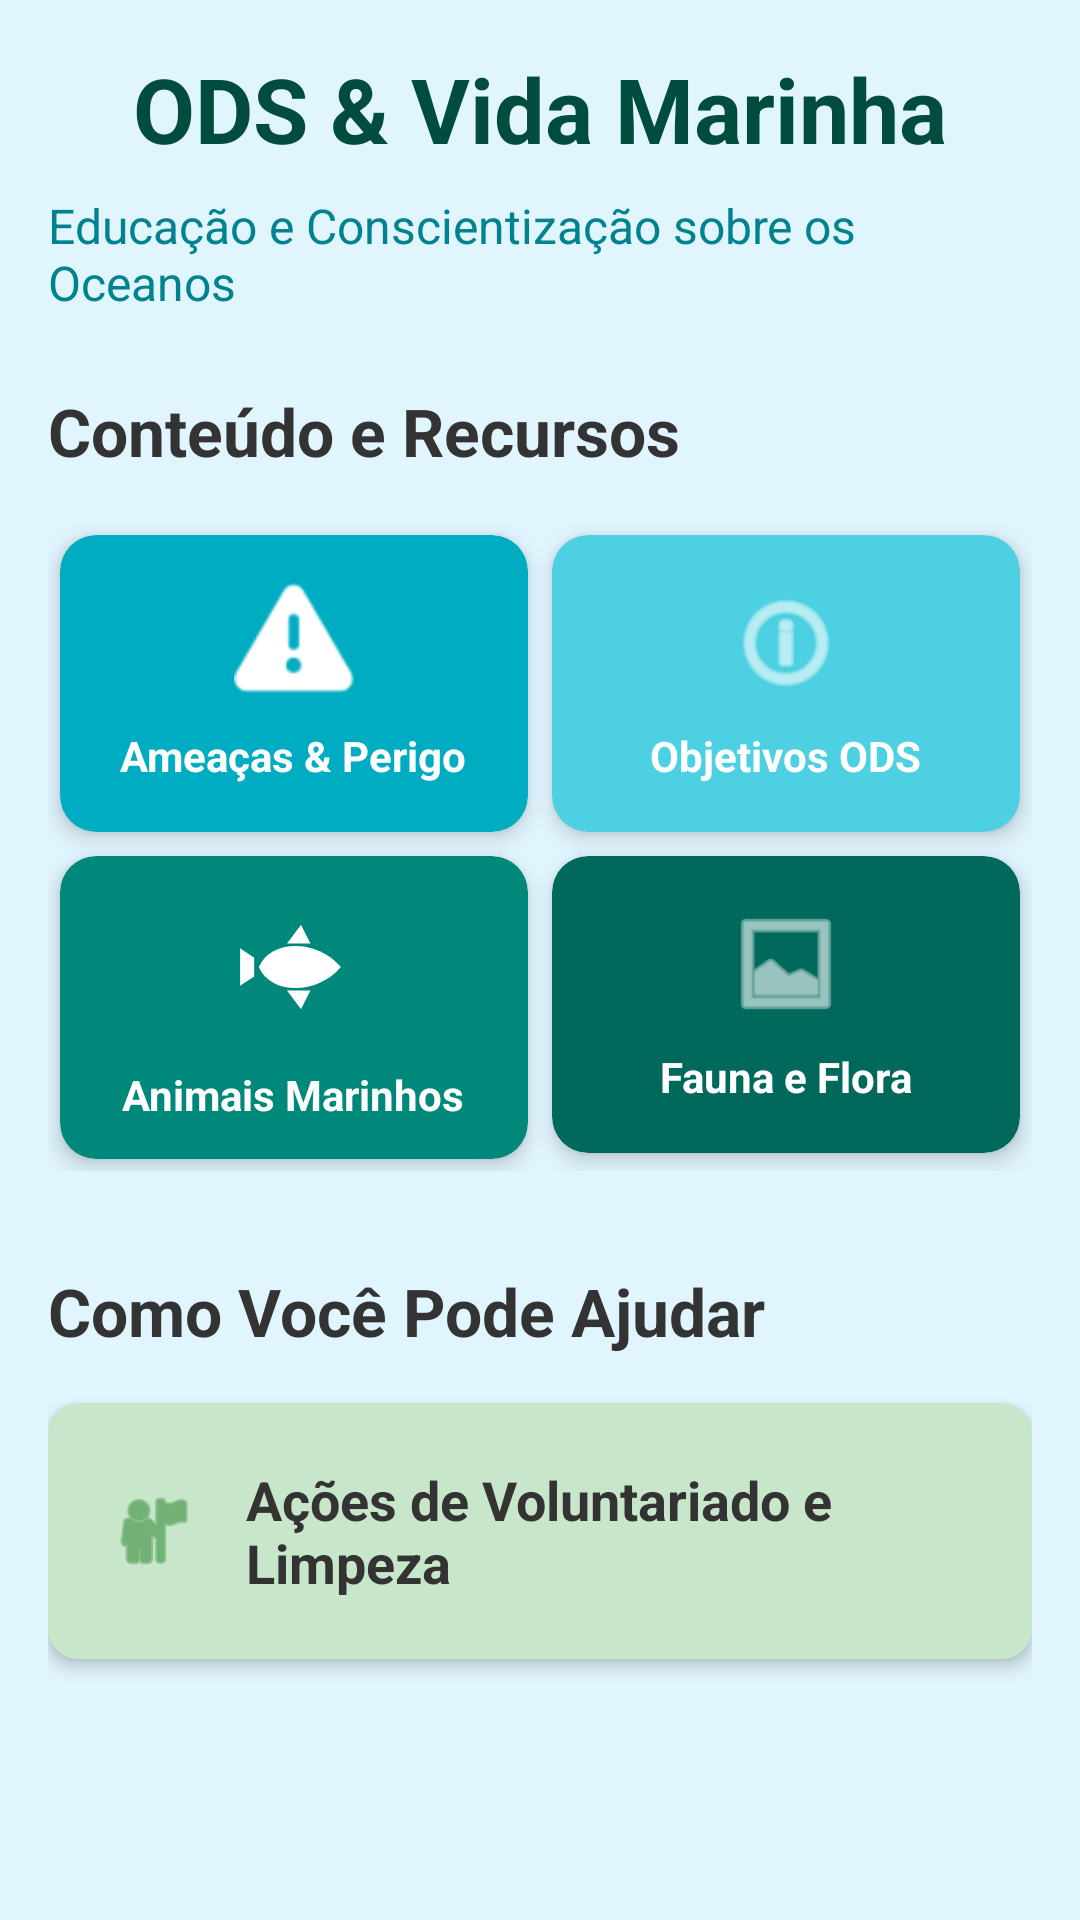

Layout XML and referenced resources for this Android screen:
<!-- AndroidManifest.xml: application theme Theme.Projetoas -->
<!-- res/layout/activity_estude_o_mar.xml -->
<?xml version="1.0" encoding="utf-8"?>
<ScrollView xmlns:android="http://schemas.android.com/apk/res/android"
    xmlns:app="http://schemas.android.com/apk/res-auto"
    xmlns:tools="http://schemas.android.com/tools"
    android:layout_width="match_parent"
    android:layout_height="match_parent"
    android:background="#E1F5FE"
    tools:context=".OdsMarActivity">

    <RelativeLayout
        android:layout_width="match_parent"
        android:layout_height="wrap_content"
        android:paddingBottom="16dp">

        <ImageButton
            android:id="@+id/btn_back_to_menu"
            android:layout_width="wrap_content"
            android:layout_height="wrap_content"
            android:src="@drawable/icon_voltar"
            android:background="?attr/selectableItemBackgroundBorderless"
            android:padding="16dp"
            android:layout_alignParentTop="true"
            android:layout_alignParentStart="true"
            android:contentDescription="Botão de Voltar para o Menu"
            app:tint="#004D40"/>

        <LinearLayout
            android:id="@+id/content_layout"
            android:layout_width="match_parent"
            android:layout_height="wrap_content"
            android:orientation="vertical"
            android:paddingStart="16dp"
            android:paddingEnd="16dp"
            android:paddingTop="16dp">








            <TextView
                android:layout_width="match_parent"
                android:layout_height="wrap_content"
                android:text="ODS &amp; Vida Marinha"
                android:textSize="30sp"
                android:textStyle="bold"
                android:textColor="#004D40"
                android:layout_marginBottom="8dp"
                android:gravity="center_horizontal" /> <TextView
            android:layout_width="wrap_content"
            android:layout_height="wrap_content"
            android:text="Educação e Conscientização sobre os Oceanos"
            android:textSize="16sp"
            android:textColor="#00838F"
            android:layout_marginBottom="24dp"
            android:layout_gravity="center_horizontal"/>








            <TextView
                android:layout_width="wrap_content"
                android:layout_height="wrap_content"
                android:text="Conteúdo e Recursos"
                android:textSize="22sp"
                android:textStyle="bold"
                android:textColor="#333333"
                android:layout_marginBottom="16dp"/>








            <GridLayout
                android:layout_width="match_parent"
                android:layout_height="wrap_content"
                android:columnCount="2"
                android:alignmentMode="alignMargins"
                android:columnOrderPreserved="false"
                android:useDefaultMargins="true">








                <androidx.cardview.widget.CardView
                    android:id="@+id/card_conscientizacao"
                    android:layout_width="0dp"
                    android:layout_height="wrap_content"
                    android:layout_columnWeight="1"
                    app:cardCornerRadius="12dp"
                    app:cardElevation="4dp"
                    app:cardBackgroundColor="#00ACC1"> <LinearLayout
                    android:layout_width="match_parent"
                    android:layout_height="wrap_content"
                    android:orientation="vertical"
                    android:padding="16dp"
                    android:gravity="center">








                    <ImageView
                        android:layout_width="40dp"
                        android:layout_height="40dp"
                        android:src="@android:drawable/ic_dialog_alert"
                        android:contentDescription="Ícone de Alerta de Perigo Ambiental"
                        app:tint="@android:color/white" />
                    <TextView
                        android:layout_width="wrap_content"
                        android:layout_height="wrap_content"
                        android:text="Ameaças &amp; Perigo"
                        android:textColor="@android:color/white"
                        android:textStyle="bold"
                        android:layout_marginTop="8dp"/>
                </LinearLayout>
                </androidx.cardview.widget.CardView>








                <androidx.cardview.widget.CardView
                    android:id="@+id/card_objetivos_ods"
                    android:layout_width="0dp"
                    android:layout_height="wrap_content"
                    android:layout_columnWeight="1"
                    app:cardCornerRadius="12dp"
                    app:cardElevation="4dp"
                    app:cardBackgroundColor="#4DD0E1"> <LinearLayout
                    android:layout_width="match_parent"
                    android:layout_height="wrap_content"
                    android:orientation="vertical"
                    android:padding="16dp"
                    android:gravity="center">








                    <ImageView
                        android:layout_width="40dp"
                        android:layout_height="40dp"
                        android:src="@android:drawable/ic_menu_info_details"
                        android:contentDescription="Ícone de Informação sobre ODS"
                        app:tint="@android:color/white" />
                    <TextView
                        android:layout_width="wrap_content"
                        android:layout_height="wrap_content"
                        android:text="Objetivos ODS"
                        android:textColor="@android:color/white"
                        android:textStyle="bold"
                        android:layout_marginTop="8dp"/>
                </LinearLayout>
                </androidx.cardview.widget.CardView>








                <androidx.cardview.widget.CardView
                    android:id="@+id/card_exercicios_mar"
                    android:layout_width="0dp"
                    android:layout_height="wrap_content"
                    android:layout_columnWeight="1"
                    app:cardCornerRadius="12dp"
                    app:cardElevation="4dp"
                    app:cardBackgroundColor="#00897B">


                    <LinearLayout
                        android:layout_width="match_parent"
                        android:layout_height="wrap_content"
                        android:orientation="vertical"
                        android:padding="12dp"
                        android:gravity="center">


                        <ImageView
                            android:layout_width="50dp"
                            android:layout_height="50dp"
                            android:src="@drawable/ic_fish"
                            android:contentDescription="Ícone de peixe representando animais marinhos"
                            app:tint="@android:color/white" />


                        <TextView
                            android:layout_width="wrap_content"
                            android:layout_height="wrap_content"
                            android:layout_marginTop="8dp"
                            android:text="Animais Marinhos"
                            android:textColor="@android:color/white"
                            android:textStyle="bold" />
                    </LinearLayout>
                </androidx.cardview.widget.CardView>










                <androidx.cardview.widget.CardView
                    android:id="@+id/card_fauna_flora"
                    android:layout_width="0dp"
                    android:layout_height="wrap_content"
                    android:layout_columnWeight="1"
                    app:cardCornerRadius="12dp"
                    app:cardElevation="4dp"
                    app:cardBackgroundColor="#00695C">

                    <LinearLayout
                    android:layout_width="match_parent"
                    android:layout_height="wrap_content"
                    android:orientation="vertical"
                    android:padding="16dp"
                    android:gravity="center">








                    <ImageView
                        android:layout_width="40dp"
                        android:layout_height="40dp"
                        android:src="@android:drawable/ic_menu_gallery"
                        android:contentDescription="Ícone de Fauna e Flora"
                        app:tint="@android:color/white" />
                    <TextView
                        android:layout_width="wrap_content"
                        android:layout_height="wrap_content"
                        android:text="Fauna e Flora"
                        android:textColor="@android:color/white"
                        android:textStyle="bold"
                        android:layout_marginTop="8dp"/>
                </LinearLayout>
                </androidx.cardview.widget.CardView>








            </GridLayout>








            <TextView
                android:layout_width="wrap_content"
                android:layout_height="wrap_content"
                android:text="Como Você Pode Ajudar"
                android:textSize="22sp"
                android:textStyle="bold"
                android:textColor="#333333"
                android:layout_marginTop="32dp"
                android:layout_marginBottom="16dp"/>








            <androidx.cardview.widget.CardView
                android:id="@+id/card_voluntariado"
                android:layout_width="match_parent"
                android:layout_height="wrap_content"
                android:layout_marginBottom="12dp"
                app:cardCornerRadius="10dp"
                app:cardElevation="3dp"
                app:cardBackgroundColor="#C8E6C9"> <LinearLayout
                android:layout_width="match_parent"
                android:layout_height="wrap_content"
                android:gravity="center_vertical"
                android:orientation="horizontal"
                android:padding="20dp">








                <ImageView
                    android:layout_width="30dp"
                    android:layout_height="30dp"
                    android:src="@android:drawable/ic_menu_myplaces"
                    android:contentDescription="Ícone de Voluntariado e Ações"
                    app:tint="#388E3C" />








                <TextView
                    android:layout_width="wrap_content"
                    android:layout_height="wrap_content"
                    android:layout_marginStart="16dp"
                    android:text="Ações de Voluntariado e Limpeza"
                    android:textColor="#333"
                    android:textSize="18sp"
                    android:textStyle="bold" />
            </LinearLayout>
            </androidx.cardview.widget.CardView>
        </LinearLayout>
    </RelativeLayout>
</ScrollView>
<!-- resources referenced by this layout -->
<resources>
  <!-- drawable ic_fish (drawable) -->
  <vector xmlns:android="http://schemas.android.com/apk/res/android"
      android:width="64dp"
      android:height="64dp"
      android:viewportWidth="64"
      android:viewportHeight="64">
  
      <path
          android:fillColor="#2196F3"
          android:pathData="M17,32
             C22,20 42,20 52,32
             C42,44 22,44 17,32Z" />
  
      <path
          android:fillColor="#1976D2"
          android:pathData="M15,28 L9,24 L9,40 L15,36 Z" />
  
      <path
          android:fillColor="#64B5F6"
          android:pathData="M29,22 L35,14 L39,22 Z" />
  
      <path
          android:fillColor="#64B5F6"
          android:pathData="M29,42 L35,50 L39,42 Z" />
  
      <circle
          cx="45"
          cy="30"
          r="2.5"
          android:fillColor="#FFFFFF" />
  
      <circle
          cx="45"
          cy="30"
          r="1.2"
          android:fillColor="#000000" />
  </vector>
  <style name="Theme.Projetoas" parent="Base.Theme.Projetoas" />
  <style name="Base.Theme.Projetoas" parent="Theme.Material3.DayNight.NoActionBar">
          
          
      </style>
</resources>
